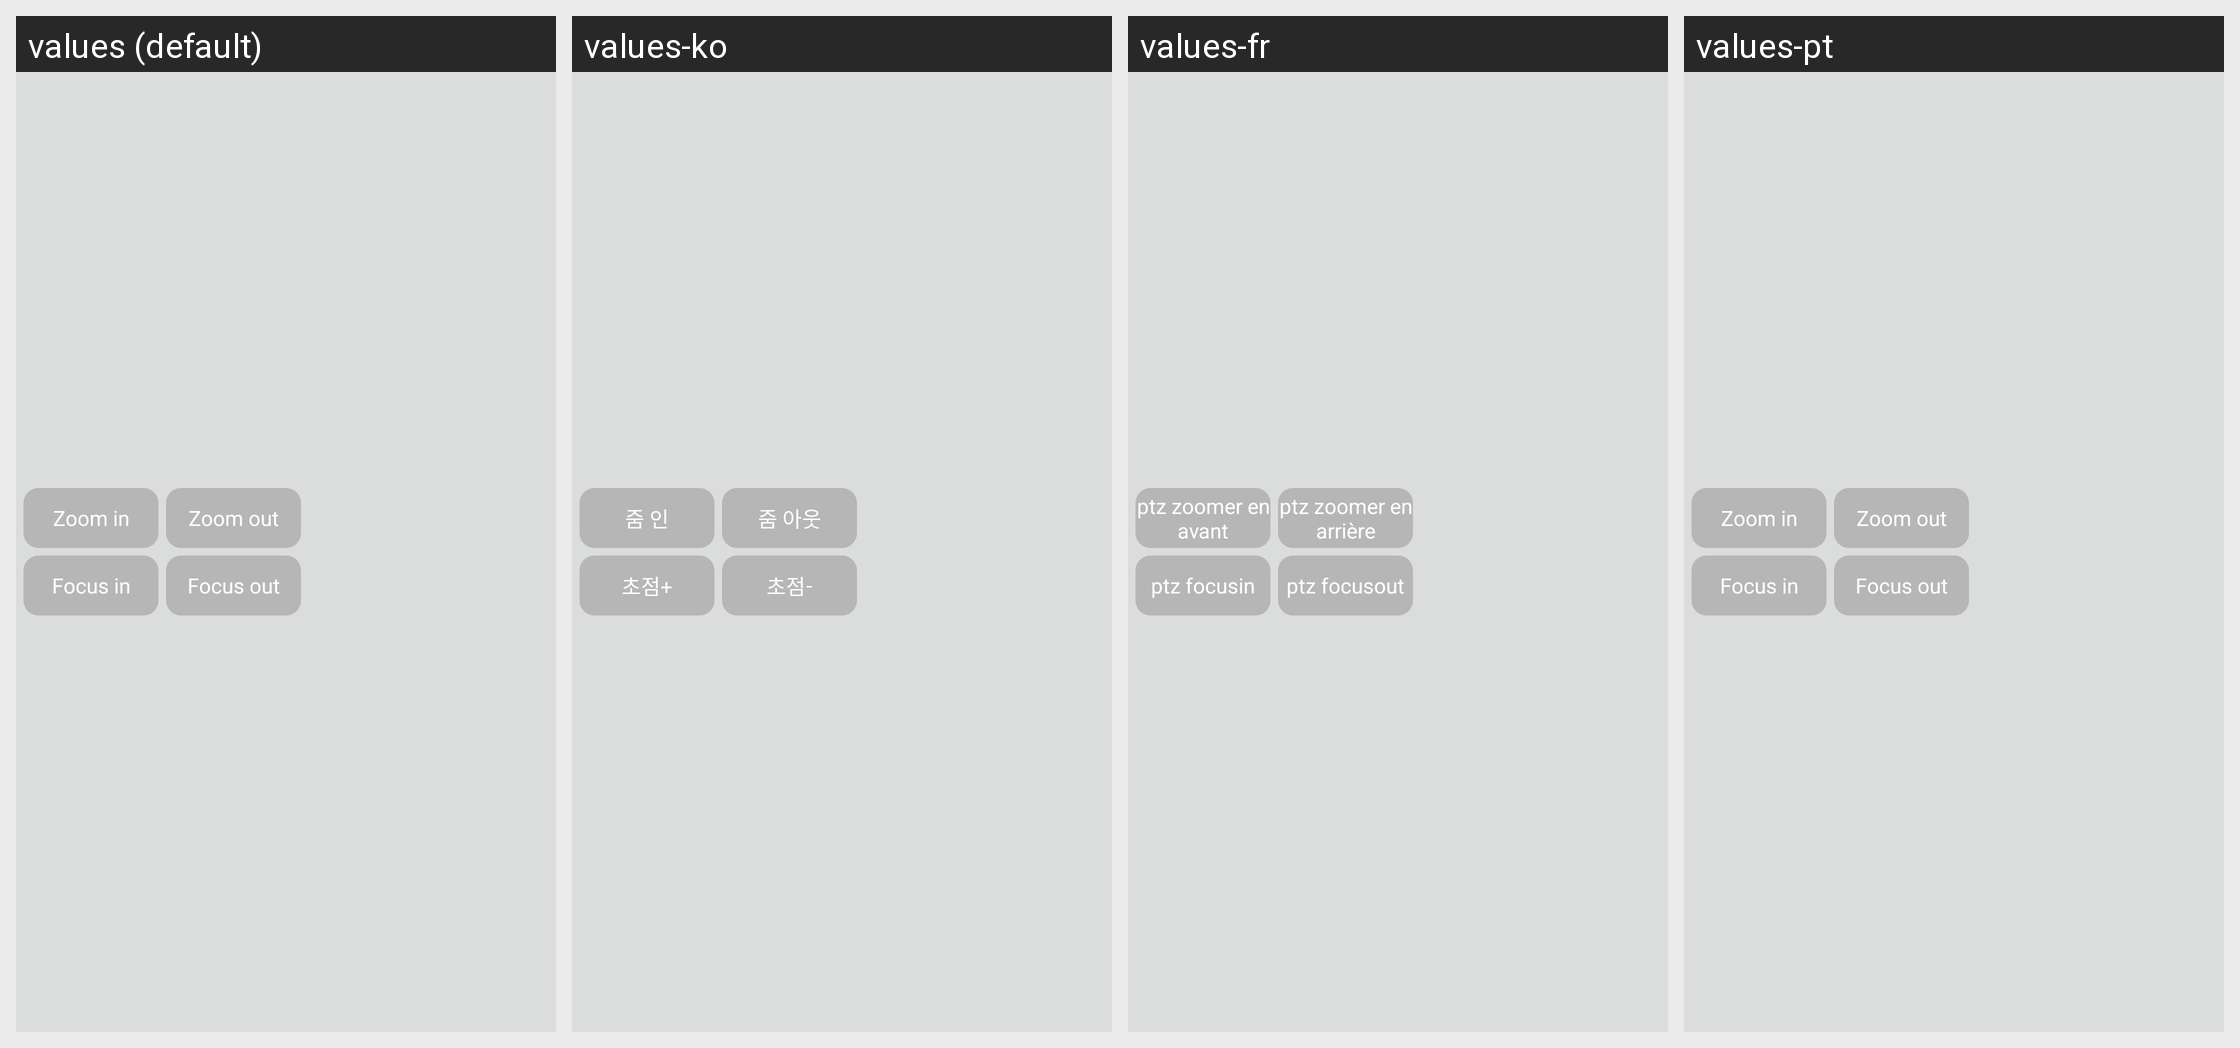

Translations of the strings shown on this Android screen, per locale in the grid:
Android screen res/layout/popview_zoom_focus.xml rendered under 4 locales, left to right: values (default), values-ko, values-fr, values-pt. Device: Nexus 5 (rendered at 1080×1920; each locale shown at half size, 540×960, under a caption strip naming it); theme AppTheme.
Other locales in the repository, not shown: values-de, values-es, values-it, values-ja, values-tr, values-vi, values-zh-rCN.
Strings drawn on this screen, with the default value and each locale's value (text and hints the layout hard-codes, and strings that could not be matched under every locale, appear in the picture but are not listed):

btn_ptz_zoomin
  values: Zoom in
  values-ko: 줌 인
  values-fr: ptz zoomer en avant
  values-pt: Zoom in

btn_ptz_zoomout
  values: Zoom out
  values-ko: 줌 아웃
  values-fr: ptz zoomer en arrière
  values-pt: Zoom out

btn_ptz_focusin
  values: Focus in
  values-ko: 초점+
  values-fr: ptz focusin
  values-pt: Focus in

btn_ptz_focusout
  values: Focus out
  values-ko: 초점-
  values-fr: ptz focusout
  values-pt: Focus out
